Photos from the image-classification dataset "image_classifier" in the GitHub repository dokkev/Whisker-Based-Tactile-Sensing-and-Shape-Classification. Its 4 classes are: baseball, concave shape, convex shape, tennis ball.

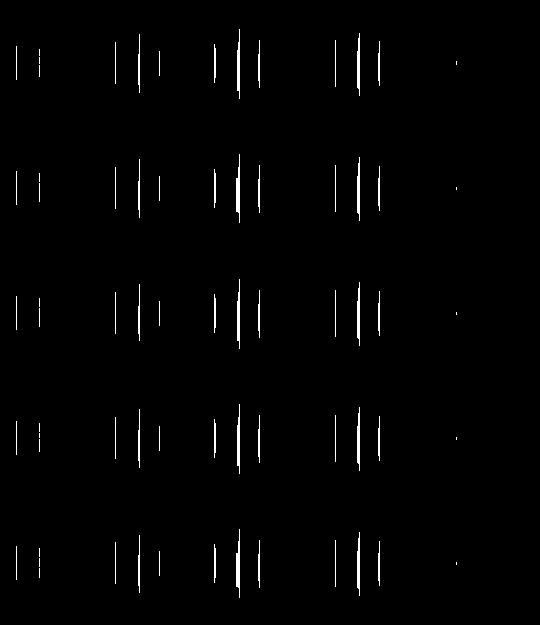
Label: concave shape

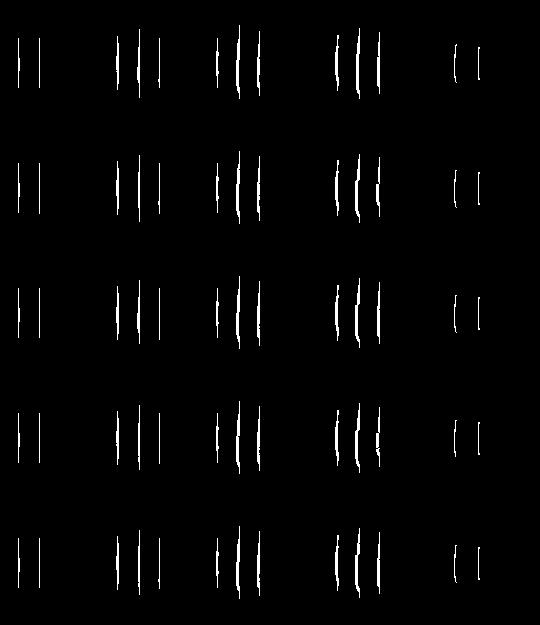
Label: convex shape

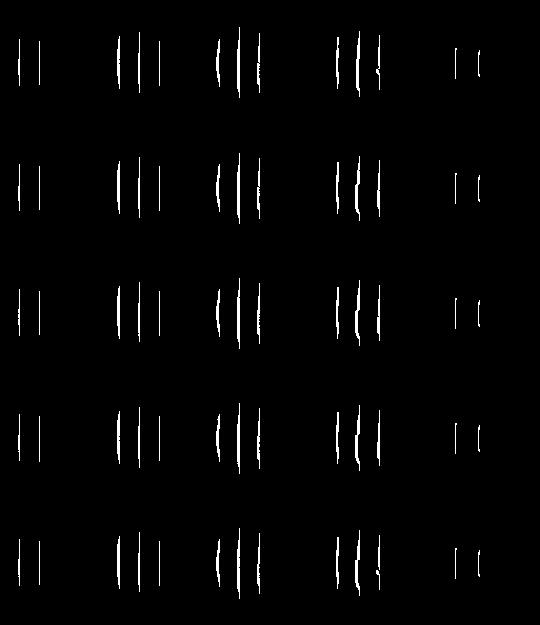
Label: convex shape

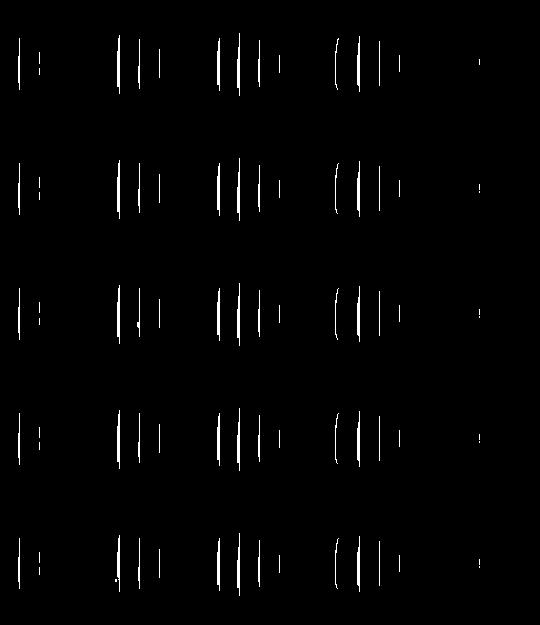
Label: concave shape

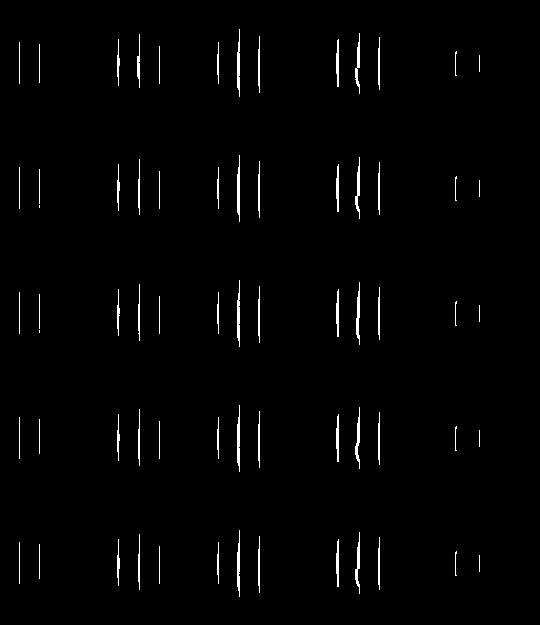
Label: convex shape

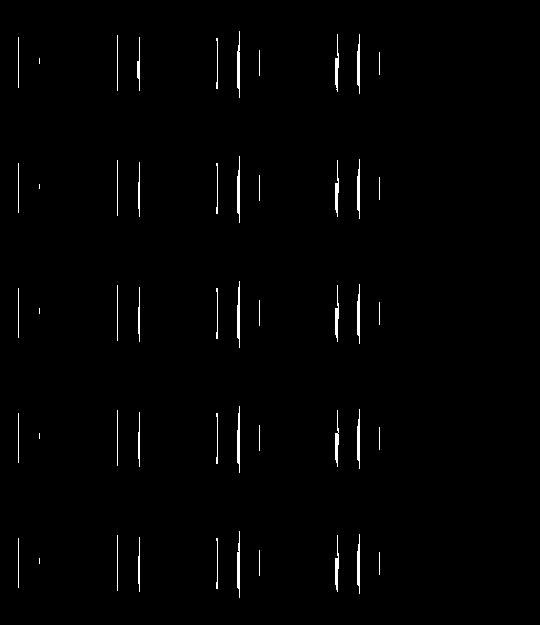
Label: concave shape
